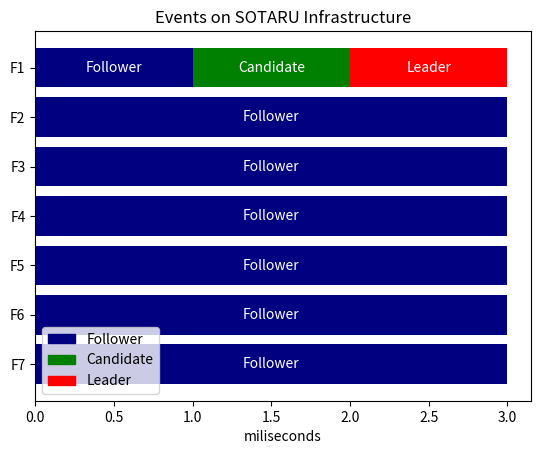

Here is the Python script that generated this plot:
from typing import List
import numpy as np
import matplotlib.patches as mpatches
import matplotlib.pyplot as plt

class Event_Type:
    def __init__(self, name, color):
        self.name = name
        self.color = color

class Event:
    def __init__(self, init, size, type : Event_Type):
        self.init = init
        self.size = size
        self.type = type

class Node:
    def __init__(self, name):
        self.name = name
        self.events : List[Event] = []

    def insert_event(self, event: Event):
        self.events.append(event)

class Time_Graph:
    def __init__(self):
        self.nodes : List[Node] = []
    
    def insert_node(self, name):
        self.nodes.append(Node(name))

    def insert_event(self, node_name, event : Event):
        for node in self.nodes:
            if node_name == node.name:
                break
        
        node.insert_event(event)
    
    def plot(self):
        fig = plt.figure()
        ax = fig.add_subplot(111)
        patch_handles = []

        for idx_node, node in enumerate(reversed(self.nodes)):
            for event in node.events:
                patch_handles.append(ax.barh(idx_node, event.size, left = event.init, color = event.type.color, align='center'))
                patch = patch_handles[-1][0] 
                bl = patch.get_xy()
                x = 0.5*patch.get_width() + bl[0]
                y = 0.5*patch.get_height() + bl[1]
                ax.text(x, y, event.type.name, ha='center',va='center', color='white')
                
        ax.set_xlabel('miliseconds')
        y_pos = np.arange(len(self.nodes))
        ax.set_yticks(y_pos)
        ax.set_yticklabels([node.name for node in reversed(self.nodes)])

        patches = []
        for event_type in event_types:
            patches.append(mpatches.Patch(label=event_type.name, color=event_type.color))
        ax.legend(handles=patches)
        plt.title('Events on SOTARU Infrastructure')
        plt.show()

EVENT_TYPE_FOLLOWER = Event_Type('Follower', 'navy')
EVENT_TYPE_CANDIDATE = Event_Type('Candidate', 'green')
EVENT_TYPE_LEADER = Event_Type('Leader', 'red')

event_types : List[Event_Type] = []
event_types.append(EVENT_TYPE_FOLLOWER)
event_types.append(EVENT_TYPE_CANDIDATE)
event_types.append(EVENT_TYPE_LEADER)

time_graph = Time_Graph()
nodes_len = 7

for i in range(nodes_len):
    node_name = 'F' + str((i+1))
    time_graph.insert_node(node_name)

    if (i == 0):
        time_graph.insert_event(node_name, Event(0, 1, EVENT_TYPE_FOLLOWER))
        time_graph.insert_event(node_name, Event(1, 1, EVENT_TYPE_CANDIDATE))
        time_graph.insert_event(node_name, Event(2, 1, EVENT_TYPE_LEADER))

for i in range(1, 7):
    node_name = 'F' + str((i+1))
    time_graph.insert_event(node_name, Event(0, 3, EVENT_TYPE_FOLLOWER))

time_graph.plot()